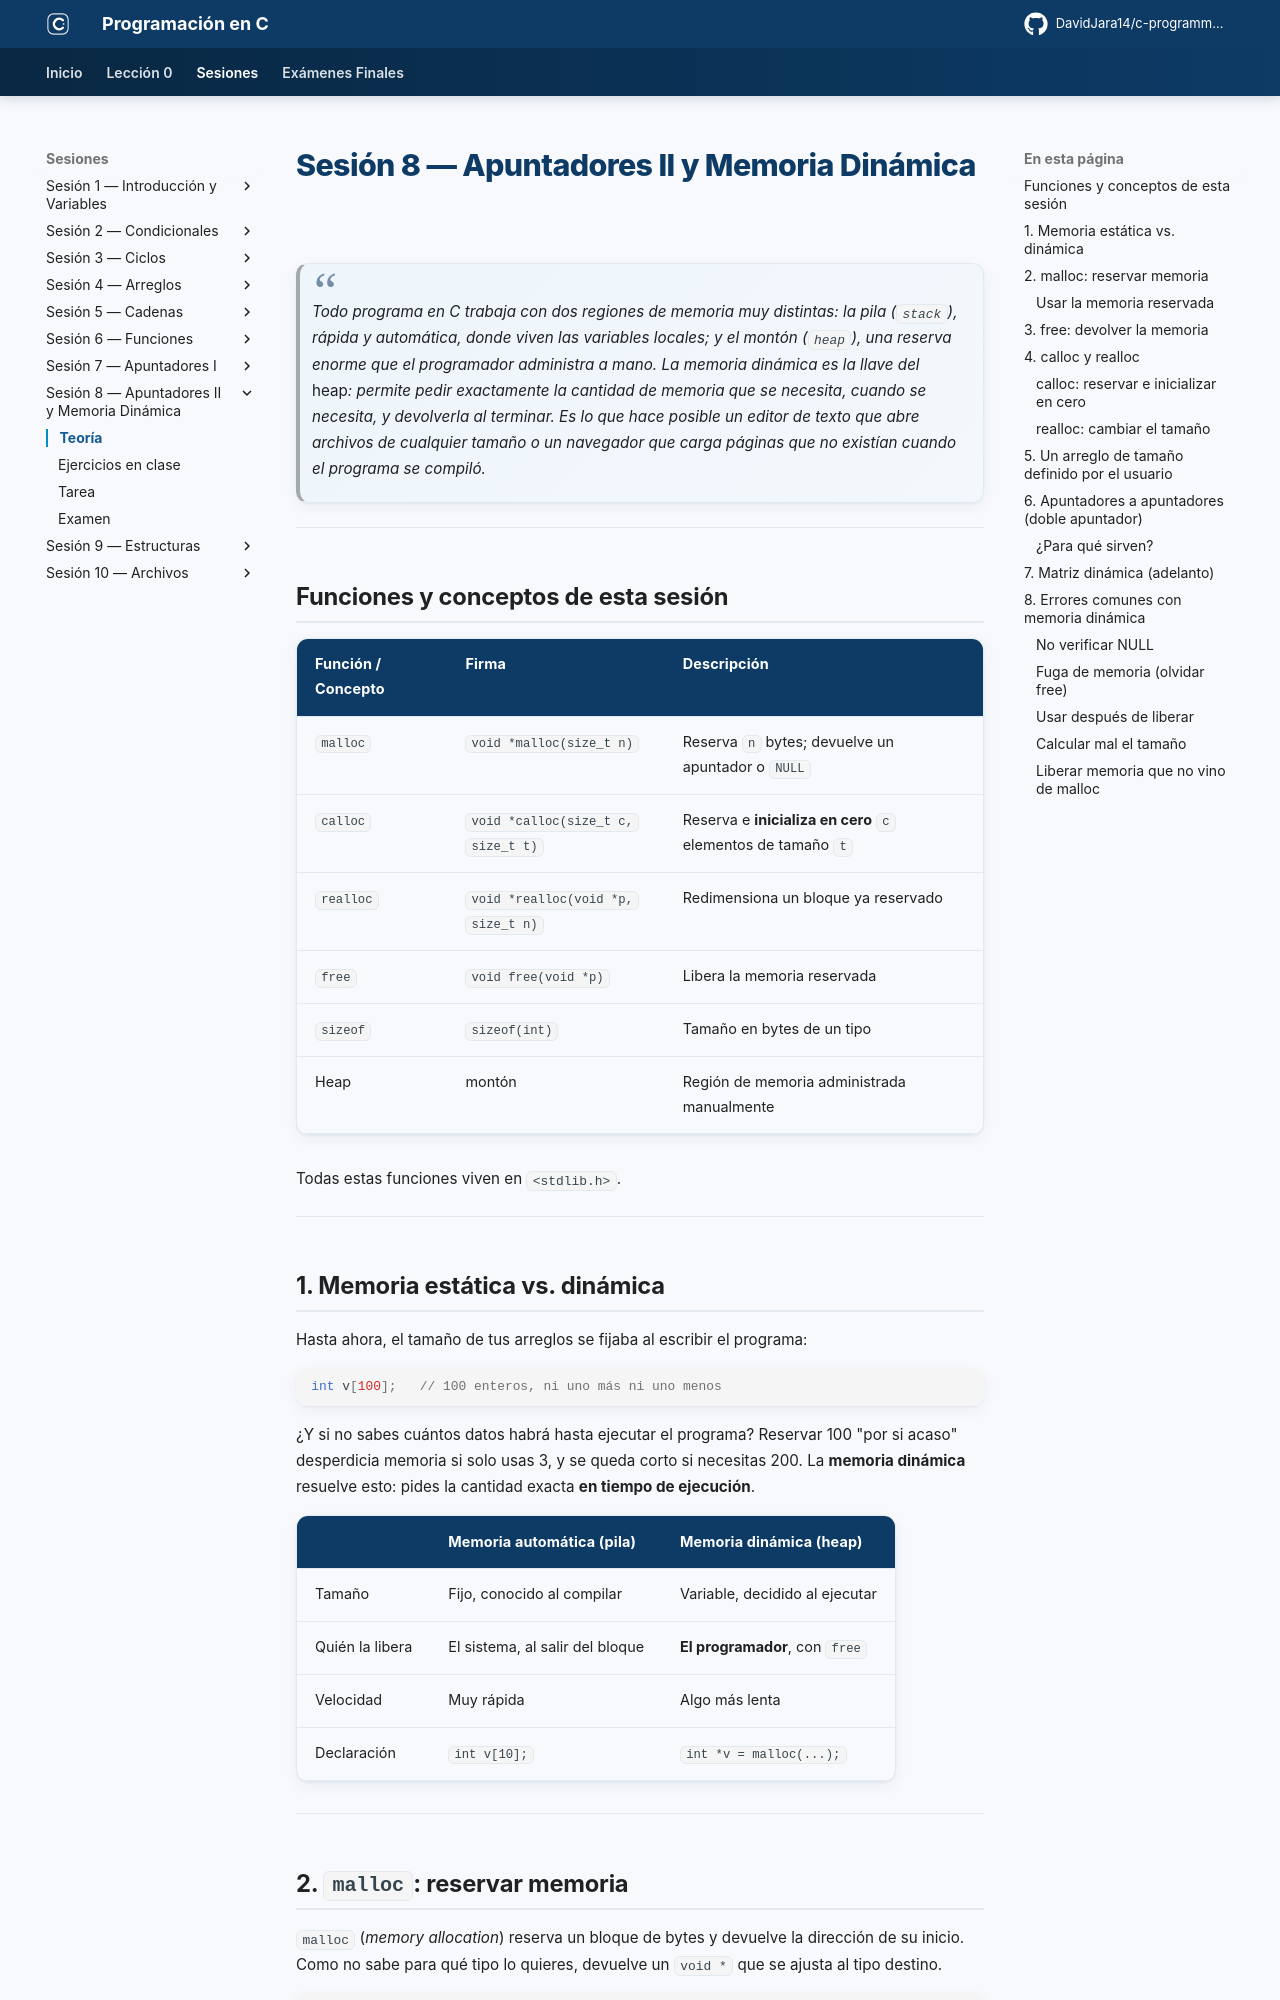

repository: DavidJara14/c-programming · page: sesion-08/teoria/index.html · generator: mkdocs

# Sesión 8 — Apuntadores II y Memoria Dinámica

> *Todo programa en C trabaja con dos regiones de memoria muy distintas: la pila (`stack`), rápida y automática, donde viven las variables locales; y el montón (`heap`), una reserva enorme que el programador administra a mano. La memoria dinámica es la llave del* heap*: permite pedir exactamente la cantidad de memoria que se necesita, cuando se necesita, y devolverla al terminar. Es lo que hace posible un editor de texto que abre archivos de cualquier tamaño o un navegador que carga páginas que no existían cuando el programa se compiló.*

---

## Funciones y conceptos de esta sesión

| Función / Concepto | Firma | Descripción |
|--------------------|-------|-------------|
| `malloc` | `void *malloc(size_t n)` | Reserva `n` bytes; devuelve un apuntador o `NULL` |
| `calloc` | `void *calloc(size_t c, size_t t)` | Reserva e **inicializa en cero** `c` elementos de tamaño `t` |
| `realloc` | `void *realloc(void *p, size_t n)` | Redimensiona un bloque ya reservado |
| `free` | `void free(void *p)` | Libera la memoria reservada |
| `sizeof` | `sizeof(int)` | Tamaño en bytes de un tipo |
| Heap | montón | Región de memoria administrada manualmente |

Todas estas funciones viven en `<stdlib.h>`.

---

## 1. Memoria estática vs. dinámica

Hasta ahora, el tamaño de tus arreglos se fijaba al escribir el programa:

```c
int v[100];   // 100 enteros, ni uno más ni uno menos
```

¿Y si no sabes cuántos datos habrá hasta ejecutar el programa? Reservar 100 "por si acaso" desperdicia memoria si solo usas 3, y se queda corto si necesitas 200. La **memoria dinámica** resuelve esto: pides la cantidad exacta **en tiempo de ejecución**.

| | Memoria automática (pila) | Memoria dinámica (heap) |
|--|---------------------------|--------------------------|
| Tamaño | Fijo, conocido al compilar | Variable, decidido al ejecutar |
| Quién la libera | El sistema, al salir del bloque | **El programador**, con `free` |
| Velocidad | Muy rápida | Algo más lenta |
| Declaración | `int v[10];` | `int *v = malloc(...);` |

---
